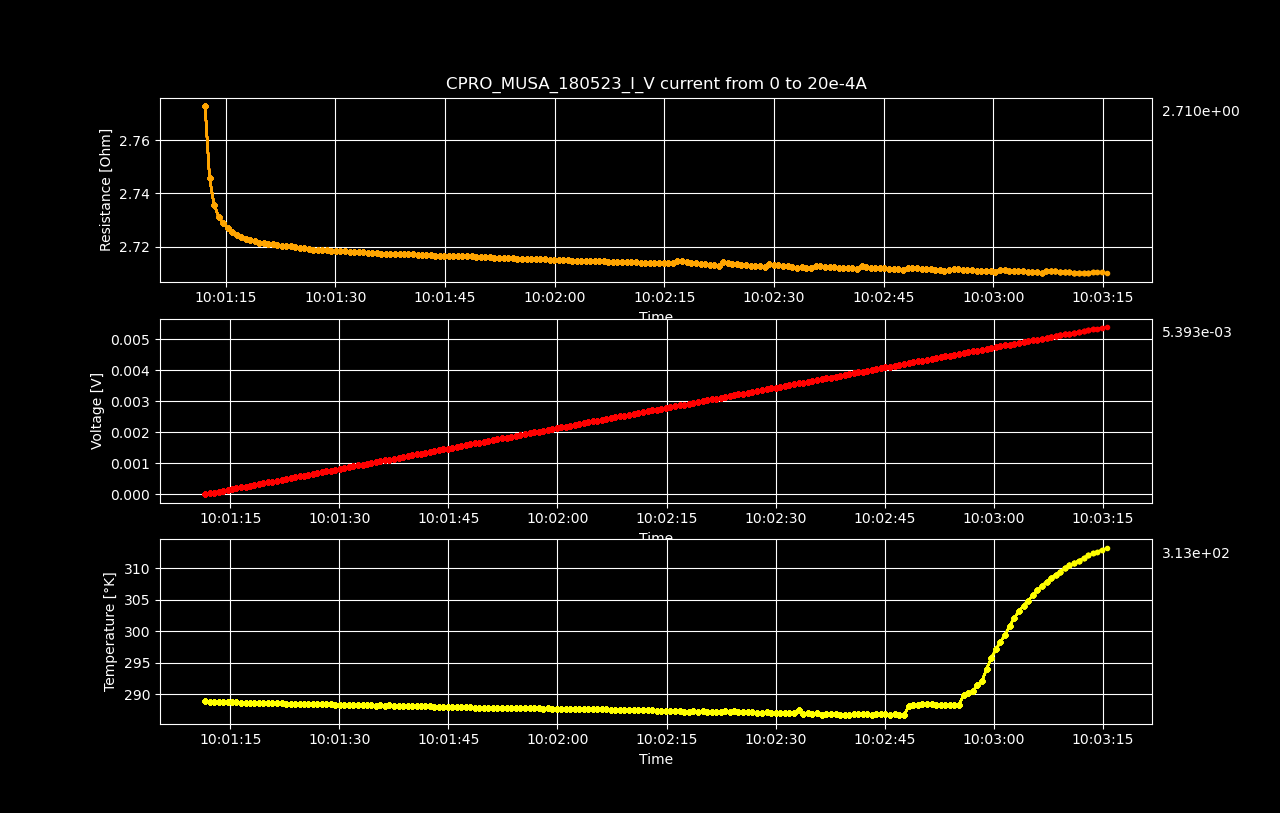

The file beside this chart, header and first rows:
Datetime, Temperature [K], Voltage [V], Resistance [𝛀], Current Source [A], Electric Field [V/cm], Restivity [𝛀 cm], Current Density [A/cm2]
2023-05-18 10:01:11.548524, 288.8, 5.51827576e-07, inf, 0.0, 1.7031715308641976e-05, inf, 0.0
2023-05-18 10:01:12.177007, 288.8, 2.78680161e-05, 2.773, 1.0050251256281408e-05, 0.0008601, 1.956, 0.0004398
2023-05-18 10:01:12.788498, 288.8, 5.51901549e-05, 2.746, 2.0100502512562815e-05, 0.001703, 1.936, 0.0008797
2023-05-18 10:01:13.398812, 288.7, 8.24857698e-05, 2.736, 3.0150753768844224e-05, 0.002546, 1.929, 0.00132
2023-05-18 10:01:14.026064, 288.7, 0.0001098, 2.731, 4.020100502512563e-05, 0.003389, 1.926, 0.001759
2023-05-18 10:01:14.653991, 288.7, 0.0001371, 2.729, 5.0251256281407036e-05, 0.004232, 1.924, 0.002199
2023-05-18 10:01:15.263216, 288.7, 0.0001644, 2.727, 6.030150753768845e-05, 0.005075, 1.923, 0.002639
2023-05-18 10:01:15.866202, 288.7, 0.0001917, 2.725, 7.035175879396985e-05, 0.005918, 1.922, 0.003079
2023-05-18 10:01:16.482633, 288.7, 0.000219, 2.724, 8.040201005025126e-05, 0.00676, 1.921, 0.003519
2023-05-18 10:01:17.108020, 288.6, 0.0002463, 2.723, 9.045226130653267e-05, 0.007603, 1.921, 0.003959
2023-05-18 10:01:17.726264, 288.6, 0.0002737, 2.723, 0.0001005, 0.008446, 1.92, 0.004398
2023-05-18 10:01:18.337710, 288.6, 0.000301, 2.723, 0.0001106, 0.00929, 1.92, 0.004838
2023-05-18 10:01:18.950830, 288.6, 0.0003283, 2.722, 0.0001206, 0.01013, 1.92, 0.005278
2023-05-18 10:01:19.579316, 288.6, 0.0003556, 2.721, 0.0001307, 0.01097, 1.919, 0.005718
2023-05-18 10:01:20.197592, 288.5, 0.0003829, 2.721, 0.0001407, 0.01182, 1.919, 0.006158
2023-05-18 10:01:20.816529, 288.5, 0.0004102, 2.721, 0.0001508, 0.01266, 1.919, 0.006598
2023-05-18 10:01:21.437317, 288.6, 0.0004375, 2.721, 0.0001608, 0.0135, 1.919, 0.007037
2023-05-18 10:01:22.063417, 288.5, 0.0004648, 2.721, 0.0001709, 0.01435, 1.919, 0.007477
2023-05-18 10:01:22.669541, 288.5, 0.0004921, 2.72, 0.0001809, 0.01519, 1.919, 0.007917
2023-05-18 10:01:23.293628, 288.5, 0.0005195, 2.72, 0.000191, 0.01603, 1.918, 0.008357
2023-05-18 10:01:23.923591, 288.5, 0.0005468, 2.72, 0.000201, 0.01688, 1.918, 0.008797
2023-05-18 10:01:24.535485, 288.4, 0.000574, 2.72, 0.0002111, 0.01772, 1.918, 0.009237
2023-05-18 10:01:25.138736, 288.4, 0.0006013, 2.72, 0.0002211, 0.01856, 1.918, 0.009676
2023-05-18 10:01:25.761405, 288.4, 0.0006286, 2.719, 0.0002312, 0.0194, 1.918, 0.01012
2023-05-18 10:01:26.371228, 288.4, 0.0006559, 2.719, 0.0002412, 0.02024, 1.918, 0.01056
2023-05-18 10:01:26.978425, 288.4, 0.0006831, 2.719, 0.0002513, 0.02108, 1.918, 0.011
2023-05-18 10:01:27.615762, 288.4, 0.0007104, 2.719, 0.0002613, 0.02193, 1.917, 0.01144
2023-05-18 10:01:28.216070, 288.4, 0.0007377, 2.719, 0.0002714, 0.02277, 1.917, 0.01188
2023-05-18 10:01:28.832969, 288.4, 0.000765, 2.719, 0.0002814, 0.02361, 1.917, 0.01232
2023-05-18 10:01:29.457363, 288.3, 0.0007923, 2.718, 0.0002915, 0.02445, 1.917, 0.01276
2023-05-18 10:01:30.073321, 288.3, 0.0008196, 2.718, 0.0003015, 0.0253, 1.917, 0.0132
2023-05-18 10:01:30.697825, 288.3, 0.0008469, 2.718, 0.0003116, 0.02614, 1.917, 0.01363
2023-05-18 10:01:31.310695, 288.3, 0.0008742, 2.718, 0.0003216, 0.02698, 1.917, 0.01407
2023-05-18 10:01:31.937394, 288.3, 0.0009015, 2.718, 0.0003317, 0.02782, 1.917, 0.01451
2023-05-18 10:01:32.567293, 288.3, 0.0009288, 2.718, 0.0003417, 0.02867, 1.917, 0.01495
2023-05-18 10:01:33.204766, 288.2, 0.0009561, 2.718, 0.0003518, 0.02951, 1.917, 0.01539
2023-05-18 10:01:33.807887, 288.2, 0.0009834, 2.718, 0.0003618, 0.03035, 1.917, 0.01583
2023-05-18 10:01:34.410108, 288.2, 0.001011, 2.718, 0.0003719, 0.03119, 1.917, 0.01627
2023-05-18 10:01:35.024330, 288.2, 0.001038, 2.718, 0.0003819, 0.03203, 1.917, 0.01671
2023-05-18 10:01:35.629422, 288.2, 0.001065, 2.717, 0.000392, 0.03287, 1.916, 0.01715
2023-05-18 10:01:36.237058, 288.2, 0.001092, 2.717, 0.000402, 0.03372, 1.916, 0.01759
2023-05-18 10:01:36.898350, 288.2, 0.00112, 2.717, 0.0004121, 0.03456, 1.916, 0.01803
2023-05-18 10:01:37.531915, 288.1, 0.001147, 2.717, 0.0004221, 0.0354, 1.916, 0.01847
2023-05-18 10:01:38.160437, 288.1, 0.001174, 2.717, 0.0004322, 0.03624, 1.916, 0.01891
2023-05-18 10:01:38.782620, 288.1, 0.001202, 2.717, 0.0004422, 0.03709, 1.916, 0.01935
2023-05-18 10:01:39.399288, 288.1, 0.001229, 2.717, 0.0004523, 0.03793, 1.916, 0.01979
2023-05-18 10:01:40.002111, 288.1, 0.001256, 2.717, 0.0004623, 0.03877, 1.916, 0.02023
2023-05-18 10:01:40.634017, 288.1, 0.001283, 2.717, 0.0004724, 0.03961, 1.916, 0.02067
2023-05-18 10:01:41.243285, 288.1, 0.001311, 2.717, 0.0004824, 0.04045, 1.916, 0.02111
2023-05-18 10:01:41.850078, 288, 0.001338, 2.717, 0.0004925, 0.0413, 1.916, 0.02155
2023-05-18 10:01:42.458640, 288, 0.001365, 2.717, 0.0005025, 0.04214, 1.916, 0.02199
2023-05-18 10:01:43.078424, 288, 0.001393, 2.717, 0.0005126, 0.04298, 1.916, 0.02243
2023-05-18 10:01:43.687689, 288, 0.00142, 2.717, 0.0005226, 0.04382, 1.916, 0.02287
2023-05-18 10:01:44.299561, 288, 0.001447, 2.717, 0.0005327, 0.04466, 1.916, 0.02331
2023-05-18 10:01:44.906722, 288, 0.001474, 2.717, 0.0005427, 0.0455, 1.916, 0.02375
2023-05-18 10:01:45.531232, 287.9, 0.001502, 2.716, 0.0005528, 0.04634, 1.916, 0.02419
2023-05-18 10:01:46.137331, 287.9, 0.001529, 2.716, 0.0005628, 0.04719, 1.916, 0.02463
2023-05-18 10:01:46.751970, 287.9, 0.001556, 2.716, 0.0005729, 0.04803, 1.916, 0.02507
2023-05-18 10:01:47.380828, 287.9, 0.001583, 2.716, 0.0005829, 0.04887, 1.916, 0.02551
2023-05-18 10:01:48.003060, 287.9, 0.001611, 2.716, 0.000593, 0.04971, 1.916, 0.02595
... 140 more rows
